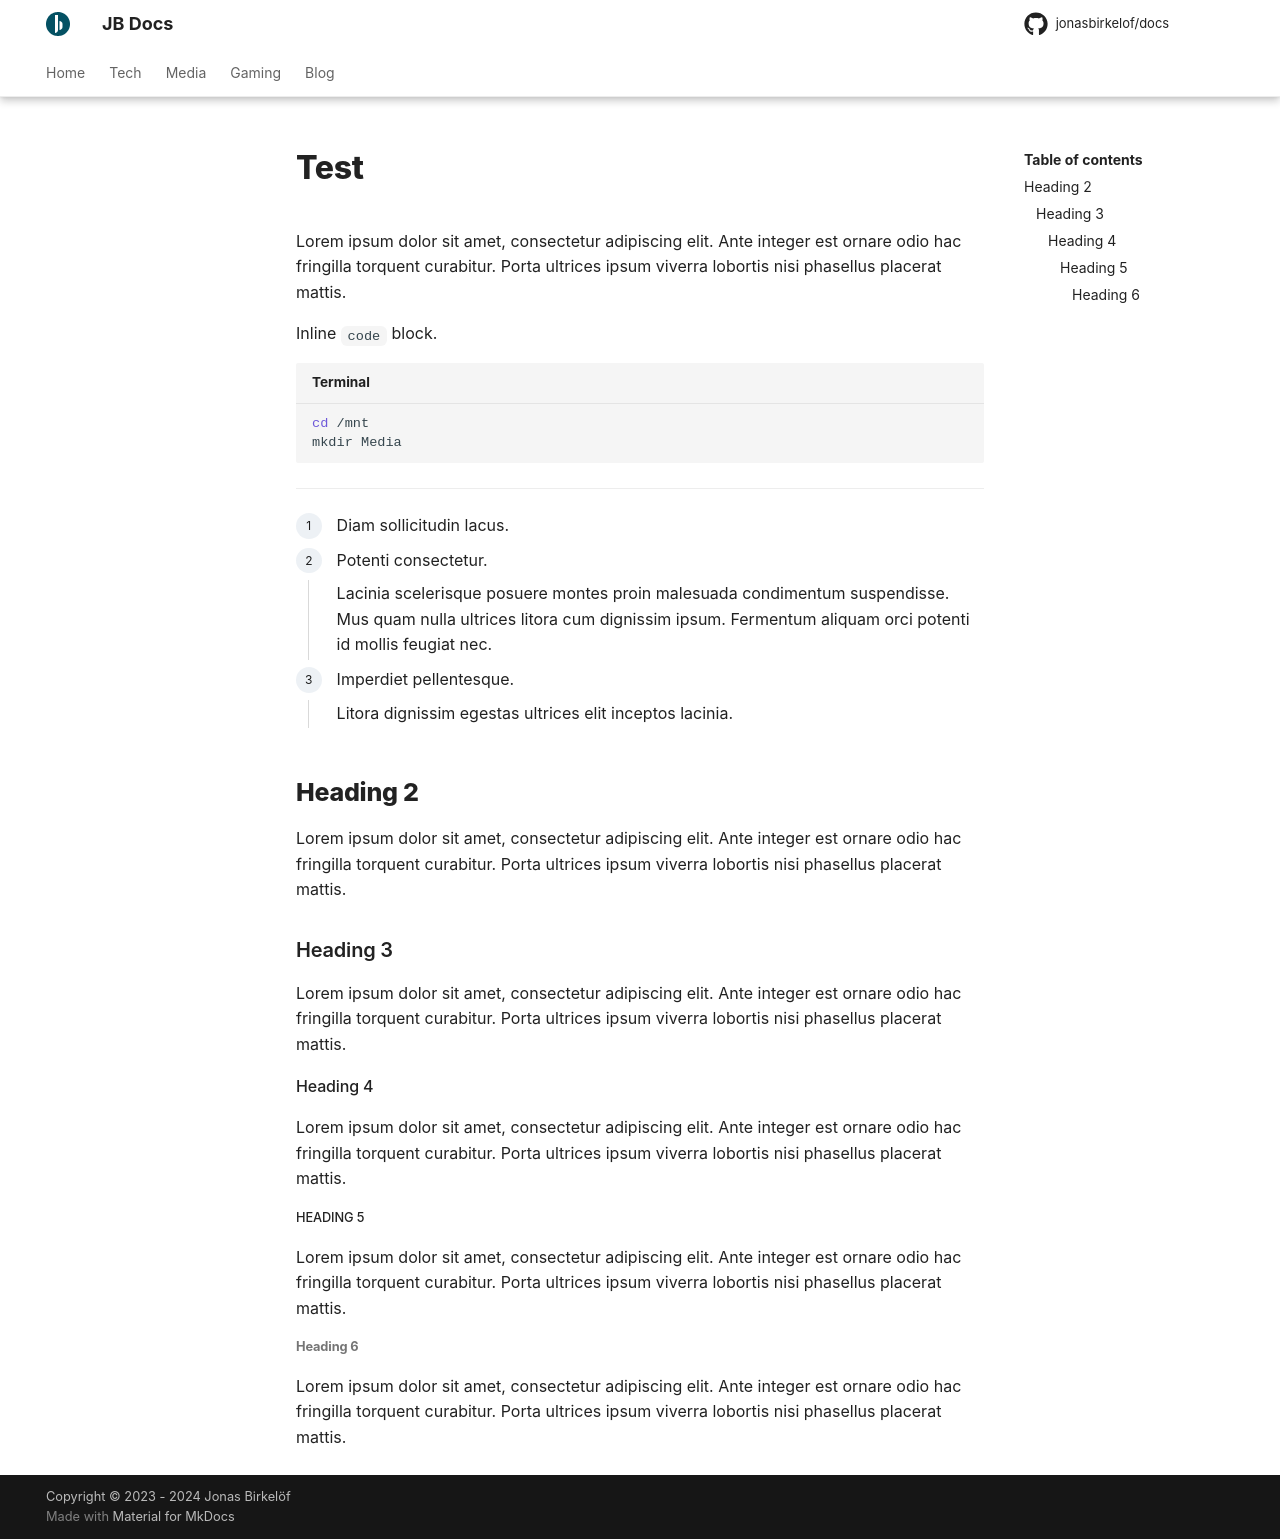

repository: jonasbirkelof/docs · page: tech/test/index.html · generator: mkdocs

---
title: Test
---

Lorem ipsum dolor sit amet, consectetur adipiscing elit. Ante integer est ornare odio hac fringilla torquent curabitur. Porta ultrices ipsum viverra lobortis nisi phasellus placerat mattis.

Inline `code` block.

```bash title="Terminal"
cd /mnt
mkdir Media
```

---

<div class="steps" markdown>

1. Diam sollicitudin lacus.

1. Potenti consectetur.

	Lacinia scelerisque posuere montes proin malesuada condimentum suspendisse. Mus quam nulla ultrices litora cum dignissim ipsum. Fermentum aliquam orci potenti id mollis feugiat nec.

1. Imperdiet pellentesque.

	Litora dignissim egestas ultrices elit inceptos lacinia.

</div>

## Heading 2

Lorem ipsum dolor sit amet, consectetur adipiscing elit. Ante integer est ornare odio hac fringilla torquent curabitur. Porta ultrices ipsum viverra lobortis nisi phasellus placerat mattis.

### Heading 3

Lorem ipsum dolor sit amet, consectetur adipiscing elit. Ante integer est ornare odio hac fringilla torquent curabitur. Porta ultrices ipsum viverra lobortis nisi phasellus placerat mattis.

#### Heading 4

Lorem ipsum dolor sit amet, consectetur adipiscing elit. Ante integer est ornare odio hac fringilla torquent curabitur. Porta ultrices ipsum viverra lobortis nisi phasellus placerat mattis.

##### Heading 5

Lorem ipsum dolor sit amet, consectetur adipiscing elit. Ante integer est ornare odio hac fringilla torquent curabitur. Porta ultrices ipsum viverra lobortis nisi phasellus placerat mattis.

###### Heading 6

Lorem ipsum dolor sit amet, consectetur adipiscing elit. Ante integer est ornare odio hac fringilla torquent curabitur. Porta ultrices ipsum viverra lobortis nisi phasellus placerat mattis.
